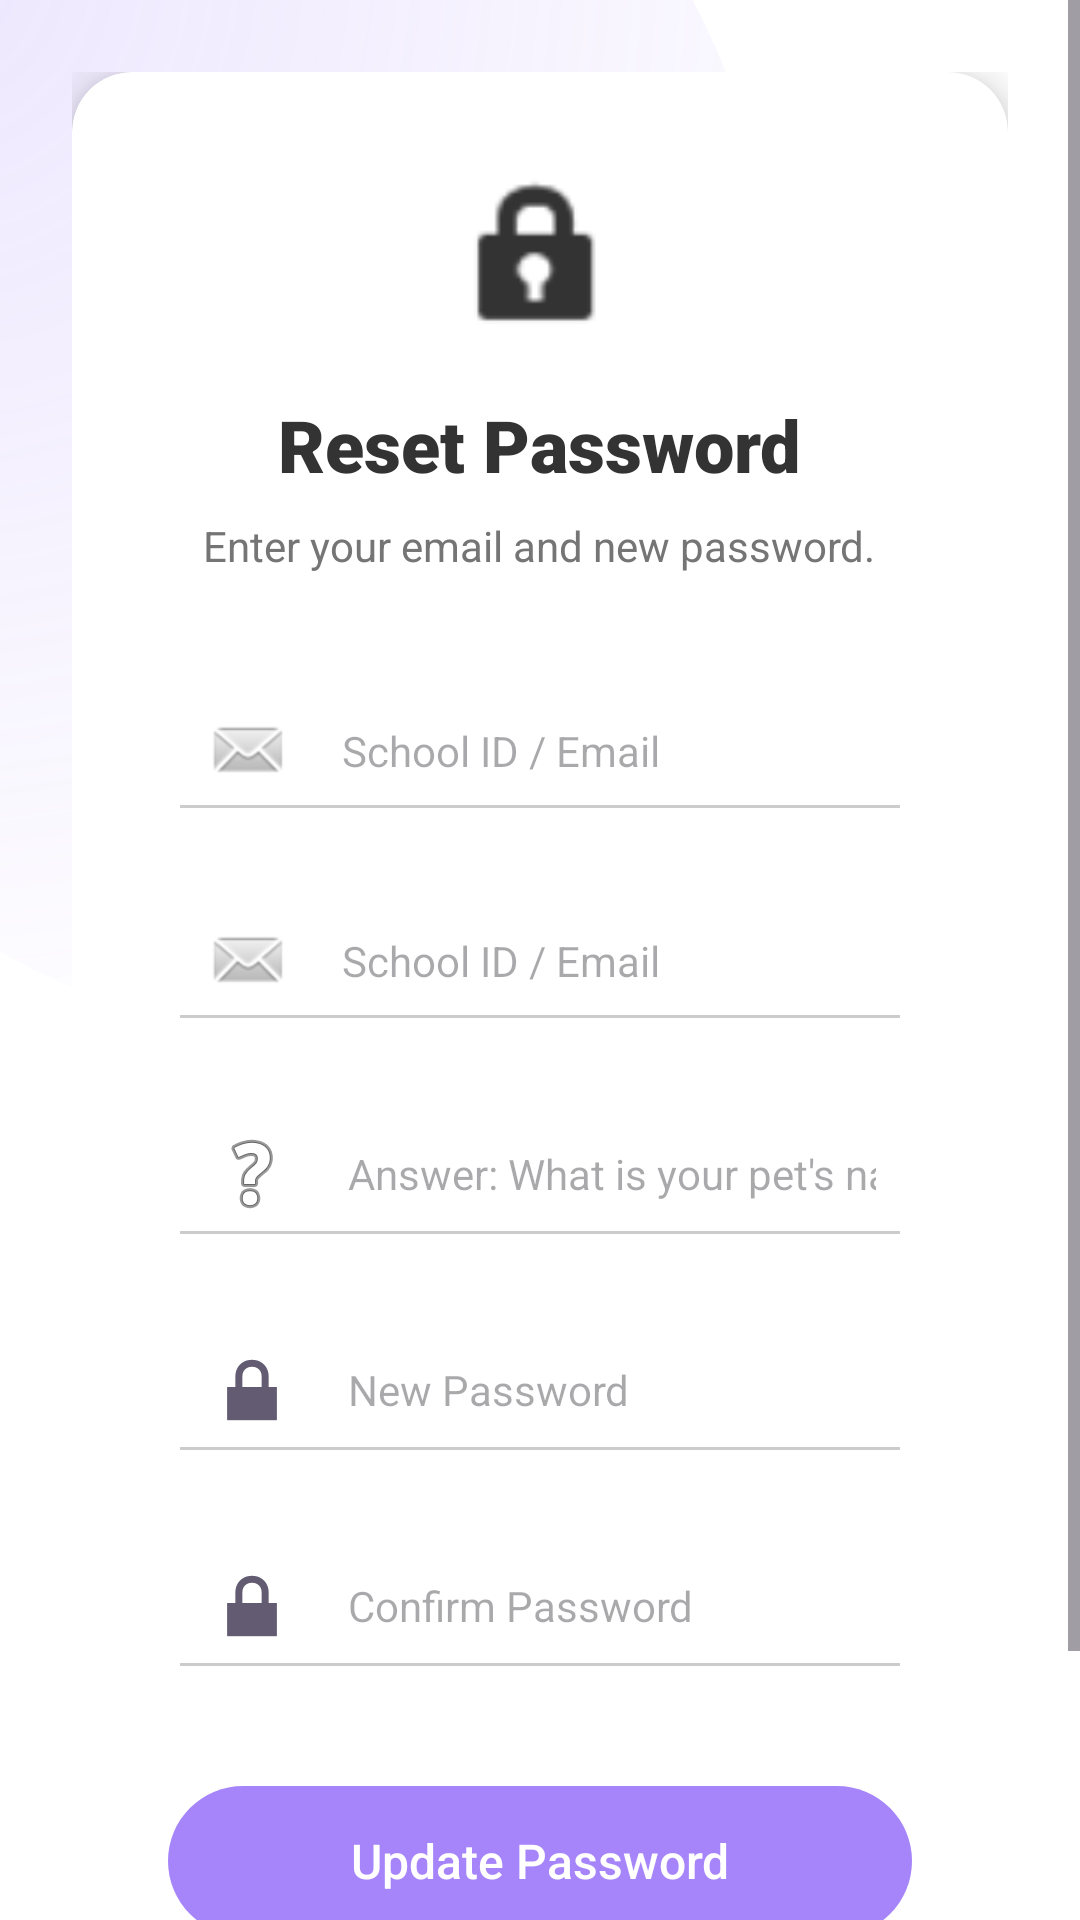

Layout XML and referenced resources for this Android screen:
<!-- AndroidManifest.xml: application theme Theme.Schedule_management -->
<!-- res/layout/activity_forgot_pass.xml -->
<?xml version="1.0" encoding="utf-8"?>
<ScrollView xmlns:android="http://schemas.android.com/apk/res/android"
    xmlns:app="http://schemas.android.com/apk/res-auto"
    android:layout_width="match_parent"
    android:layout_height="match_parent"
    android:background="@drawable/bg_main_gradient"
    android:fillViewport="true">

    <LinearLayout
        android:layout_width="match_parent"
        android:layout_height="wrap_content"
        android:gravity="center"
        android:padding="24dp"
        android:orientation="vertical">

        <androidx.cardview.widget.CardView
            android:layout_width="match_parent"
            android:layout_height="wrap_content"
            app:cardCornerRadius="20dp"
            app:cardElevation="8dp"
            app:cardBackgroundColor="@color/white">

            <LinearLayout
                android:layout_width="match_parent"
                android:layout_height="wrap_content"
                android:orientation="vertical"
                android:padding="32dp"
                android:gravity="center_horizontal">

                <ImageView
                    android:layout_width="60dp"
                    android:layout_height="60dp"
                    android:src="@android:drawable/ic_lock_idle_lock"
                    app:tint="#333333"
                    android:layout_marginBottom="16dp"/>

                <TextView
                    android:layout_width="wrap_content"
                    android:layout_height="wrap_content"
                    android:text="Reset Password"
                    android:textSize="24sp"
                    android:fontFamily="sans-serif-black"
                    android:textColor="#333333"
                    android:layout_marginBottom="8dp"/>

                <TextView
                    android:layout_width="wrap_content"
                    android:layout_height="wrap_content"
                    android:text="Enter your email and new password."
                    android:textSize="14sp"
                    android:textColor="#757575"
                    android:gravity="center"
                    android:layout_marginBottom="32dp"/>

                <EditText
                    android:id="@+id/etEmail"
                    android:layout_width="match_parent"
                    android:layout_height="wrap_content"
                    android:hint="School ID / Email"
                    android:inputType="textEmailAddress"
                    android:drawableStart="@android:drawable/sym_action_email"
                    android:drawablePadding="16dp"
                    android:padding="12dp"
                    android:backgroundTint="#CCCCCC"
                    android:textSize="14sp"
                    android:layout_marginBottom="16dp"/>

                <EditText
                    android:id="@+id/etEmail"
                    android:layout_width="match_parent"
                    android:layout_height="wrap_content"
                    android:hint="School ID / Email"
                    android:inputType="textEmailAddress"
                    android:drawableStart="@android:drawable/sym_action_email"
                    android:drawablePadding="16dp"
                    android:padding="12dp"
                    android:backgroundTint="#CCCCCC"
                    android:textSize="14sp"
                    android:layout_marginBottom="16dp"/>

                <EditText
                    android:id="@+id/etSecurityCheck"
                    android:layout_width="match_parent"
                    android:layout_height="wrap_content"
                    android:hint="Answer: What is your pet's name?"
                    android:inputType="text"
                    android:drawableStart="@android:drawable/ic_menu_help"
                    android:drawablePadding="16dp"
                    android:padding="12dp"
                    android:backgroundTint="#CCCCCC"
                    android:textSize="14sp"
                    android:layout_marginBottom="16dp"/>


                <EditText
                    android:id="@+id/etNewPass"
                    android:layout_width="match_parent"
                    android:layout_height="wrap_content"
                    android:hint="New Password"
                    android:inputType="textPassword"
                    android:drawableStart="@android:drawable/ic_lock_lock"
                    android:drawablePadding="16dp"
                    android:padding="12dp"
                    android:backgroundTint="#CCCCCC"
                    android:textSize="14sp"
                    android:layout_marginBottom="16dp"/>

                <EditText
                    android:id="@+id/etConfirmPass"
                    android:layout_width="match_parent"
                    android:layout_height="wrap_content"
                    android:hint="Confirm Password"
                    android:inputType="textPassword"
                    android:drawableStart="@android:drawable/ic_lock_lock"
                    android:drawablePadding="16dp"
                    android:padding="12dp"
                    android:backgroundTint="#CCCCCC"
                    android:textSize="14sp"
                    android:layout_marginBottom="32dp"/>

                <Button
                    android:id="@+id/btnReset"
                    android:layout_width="match_parent"
                    android:layout_height="50dp"
                    android:text="Update Password"
                    android:textAllCaps="false"
                    android:textSize="16sp"
                    android:textColor="@color/white"
                    android:background="@drawable/btn_rounded_purple"
                    app:backgroundTint="@null"
                    android:stateListAnimator="@null"
                    android:layout_marginBottom="24dp"/>

                <TextView
                    android:id="@+id/btnBack"
                    android:layout_width="wrap_content"
                    android:layout_height="wrap_content"
                    android:text="Back to Login"
                    android:textColor="#757575"/>

            </LinearLayout>
        </androidx.cardview.widget.CardView>
    </LinearLayout>
</ScrollView>
<!-- resources referenced by this layout -->
<resources>
  <color name="white">#FFFFFF</color>
  <!-- drawable bg_main_gradient (drawable) -->
  <?xml version="1.0" encoding="utf-8"?>
  <layer-list xmlns:android="http://schemas.android.com/apk/res/android">
      
      <item>
          <shape android:shape="rectangle">
              <solid android:color="@color/white" />
          </shape>
      </item>
  
      
      <item
          android:top="-100dp"
          android:left="-100dp"
          android:right="100dp"
          android:bottom="300dp">
          <shape android:shape="oval">
              <gradient
                  android:startColor="#33A685FA"
                  android:endColor="#00FFFFFF"
                  android:type="radial"
                  android:gradientRadius="400dp"
                  android:centerX="0.2"
                  android:centerY="0.2"/>
          </shape>
      </item>
  </layer-list>
  <!-- drawable btn_rounded_purple (drawable) -->
  <?xml version="1.0" encoding="utf-8"?>
  <shape xmlns:android="http://schemas.android.com/apk/res/android"
      android:shape="rectangle">
      <corners android:radius="30dp" />
      <solid android:color="@color/purple_primary" />
      <padding
          android:left="16dp"
          android:top="8dp"
          android:right="16dp"
          android:bottom="8dp"/>
  </shape>
  <style name="Theme.Schedule_management" parent="Base.Theme.Schedule_management" />
  <color name="purple_primary">#A685FA</color>
  <style name="Base.Theme.Schedule_management" parent="Theme.Material3.DayNight.NoActionBar">
          
          
      </style>
</resources>
